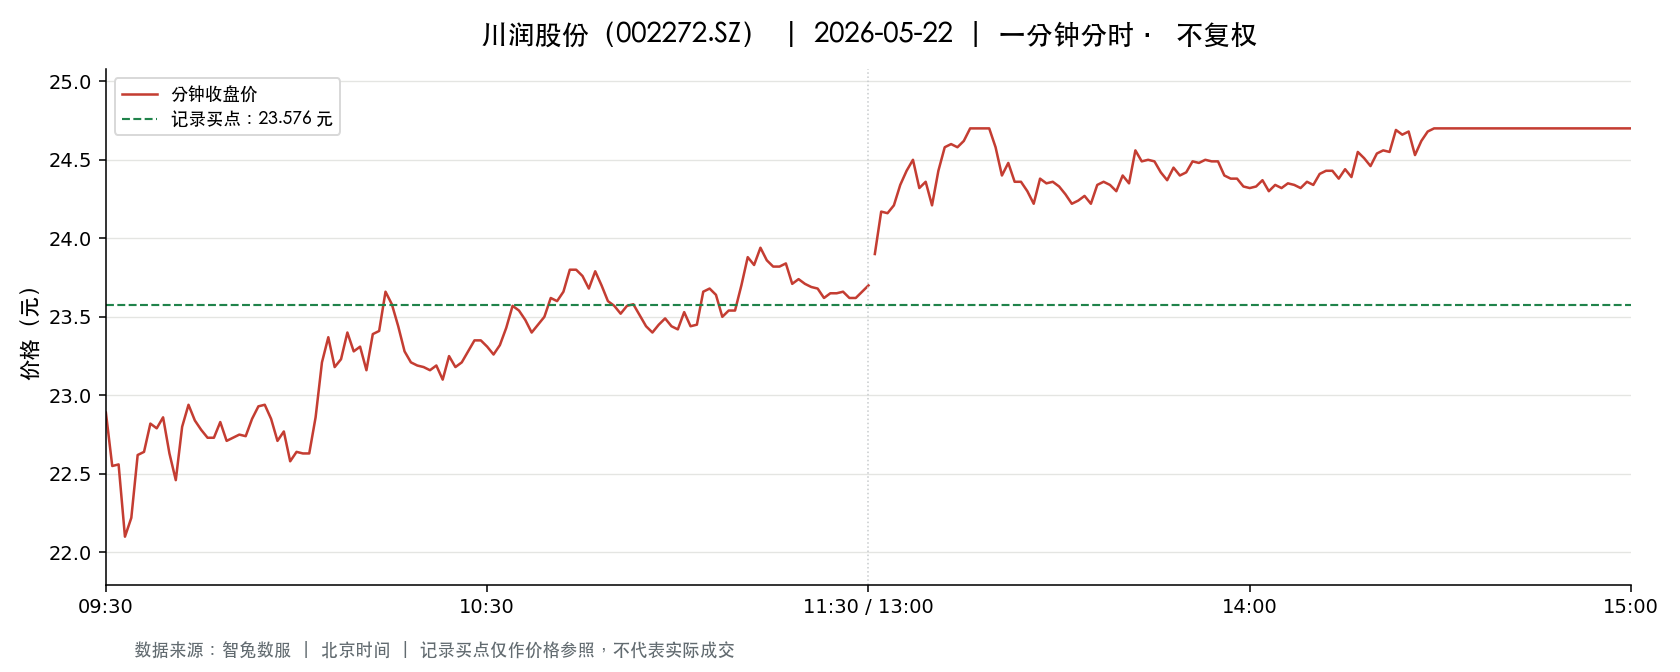

Values plotted in this chart, from the file beside it:
t, o, h, l, c, v, a, pc, sf
2026-05-22 09:30:00, 22.89, 22.89, 22.89, 22.89, 22304, 51053856, 22.45, 0.0
2026-05-22 09:31:00, 23.2, 23.29, 22.45, 22.55, 63764, 145318812, 22.89, 0.0
2026-05-22 09:32:00, 22.62, 23.0, 22.44, 22.56, 36365, 82681481, 22.55, 0.0
2026-05-22 09:33:00, 22.5, 22.5, 22.1, 22.1, 22407, 50000975, 22.56, 0.0
2026-05-22 09:34:00, 22.11, 22.38, 22.02, 22.22, 19659, 43683890, 22.1, 0.0
2026-05-22 09:35:00, 22.25, 22.63, 22.25, 22.62, 13004, 29186601, 22.22, 0.0
2026-05-22 09:36:00, 22.58, 22.64, 22.5, 22.64, 11674, 26329740, 22.62, 0.0
2026-05-22 09:37:00, 22.62, 22.98, 22.62, 22.82, 22684, 51849763, 22.64, 0.0
2026-05-22 09:38:00, 22.82, 22.82, 22.73, 22.79, 12578, 28640450, 22.82, 0.0
2026-05-22 09:39:00, 22.85, 22.92, 22.8, 22.86, 15444, 35323016, 22.79, 0.0
2026-05-22 09:40:00, 22.86, 22.87, 22.61, 22.63, 8965, 20380323, 22.86, 0.0
2026-05-22 09:41:00, 22.61, 22.61, 22.39, 22.46, 8123, 18287331, 22.63, 0.0
2026-05-22 09:42:00, 22.46, 22.8, 22.46, 22.8, 11188, 25320777, 22.46, 0.0
2026-05-22 09:43:00, 22.8, 22.99, 22.75, 22.94, 9778, 22394099, 22.8, 0.0
2026-05-22 09:44:00, 22.93, 22.93, 22.78, 22.84, 7508, 17157057, 22.94, 0.0
2026-05-22 09:45:00, 22.83, 22.83, 22.74, 22.78, 7059, 16062691, 22.84, 0.0
2026-05-22 09:46:00, 22.8, 22.81, 22.72, 22.73, 6954, 15838285, 22.78, 0.0
2026-05-22 09:47:00, 22.74, 22.77, 22.72, 22.73, 7637, 17364737, 22.73, 0.0
2026-05-22 09:48:00, 22.74, 22.85, 22.74, 22.83, 5321, 12123358, 22.73, 0.0
2026-05-22 09:49:00, 22.81, 22.81, 22.71, 22.71, 6075, 13821015, 22.83, 0.0
2026-05-22 09:50:00, 22.72, 22.77, 22.72, 22.73, 4389, 9978388, 22.71, 0.0
2026-05-22 09:51:00, 22.72, 22.81, 22.72, 22.75, 7473, 17023517, 22.73, 0.0
2026-05-22 09:52:00, 22.78, 22.78, 22.69, 22.74, 5266, 11960279, 22.75, 0.0
2026-05-22 09:53:00, 22.74, 22.85, 22.67, 22.85, 11223, 25541457, 22.74, 0.0
2026-05-22 09:54:00, 22.86, 22.96, 22.85, 22.93, 7488, 17159705, 22.85, 0.0
2026-05-22 09:55:00, 22.93, 22.97, 22.9, 22.94, 7456, 17096550, 22.93, 0.0
2026-05-22 09:56:00, 22.95, 22.95, 22.81, 22.85, 5374, 12291811, 22.94, 0.0
2026-05-22 09:57:00, 22.79, 22.84, 22.71, 22.71, 7574, 17263212, 22.85, 0.0
2026-05-22 09:58:00, 22.79, 22.81, 22.74, 22.77, 6946, 15816495, 22.71, 0.0
2026-05-22 09:59:00, 22.74, 22.74, 22.58, 22.58, 8459, 19168576, 22.77, 0.0
2026-05-22 10:00:00, 22.58, 22.66, 22.54, 22.64, 9470, 21368339, 22.58, 0.0
2026-05-22 10:01:00, 22.66, 22.76, 22.63, 22.63, 6133, 13918319, 22.64, 0.0
2026-05-22 10:02:00, 22.57, 22.63, 22.57, 22.63, 3430, 7749340, 22.63, 0.0
2026-05-22 10:03:00, 22.63, 22.9, 22.63, 22.86, 8112, 18477122, 22.63, 0.0
2026-05-22 10:04:00, 22.86, 23.21, 22.86, 23.21, 19263, 44391557, 22.86, 0.0
2026-05-22 10:05:00, 23.23, 23.4, 23.23, 23.37, 21189, 49351656, 23.21, 0.0
2026-05-22 10:06:00, 23.37, 23.37, 23.18, 23.18, 15905, 37043302, 23.37, 0.0
2026-05-22 10:07:00, 23.21, 23.28, 23.16, 23.23, 12103, 28110787, 23.18, 0.0
2026-05-22 10:08:00, 23.26, 23.5, 23.26, 23.4, 21102, 49409196, 23.23, 0.0
2026-05-22 10:09:00, 23.38, 23.38, 23.28, 23.28, 7080, 16522880, 23.4, 0.0
2026-05-22 10:10:00, 23.28, 23.31, 23.18, 23.31, 7282, 16939230, 23.28, 0.0
2026-05-22 10:11:00, 23.31, 23.33, 23.11, 23.16, 6103, 14175792, 23.31, 0.0
2026-05-22 10:12:00, 23.17, 23.39, 23.13, 23.39, 7734, 17989997, 23.16, 0.0
2026-05-22 10:13:00, 23.4, 23.52, 23.4, 23.41, 12712, 29841141, 23.39, 0.0
2026-05-22 10:14:00, 23.59, 23.72, 23.59, 23.66, 18210, 43025331, 23.41, 0.0
2026-05-22 10:15:00, 23.66, 23.66, 23.57, 23.58, 11147, 26319370, 23.66, 0.0
2026-05-22 10:16:00, 23.58, 23.58, 23.43, 23.44, 6369, 14971991, 23.58, 0.0
2026-05-22 10:17:00, 23.45, 23.45, 23.28, 23.28, 3486, 8148075, 23.44, 0.0
2026-05-22 10:18:00, 23.29, 23.31, 23.21, 23.21, 6155, 14325164, 23.28, 0.0
2026-05-22 10:19:00, 23.18, 23.21, 23.14, 23.19, 4665, 10817626, 23.21, 0.0
2026-05-22 10:20:00, 23.18, 23.18, 23.14, 23.18, 4292, 9941330, 23.19, 0.0
2026-05-22 10:21:00, 23.18, 23.18, 23.13, 23.16, 5866, 13581485, 23.18, 0.0
2026-05-22 10:22:00, 23.17, 23.19, 23.14, 23.19, 3098, 7178772, 23.16, 0.0
2026-05-22 10:23:00, 23.18, 23.18, 23.07, 23.1, 6834, 15799554, 23.19, 0.0
2026-05-22 10:24:00, 23.1, 23.26, 23.1, 23.25, 4576, 10612457, 23.1, 0.0
2026-05-22 10:25:00, 23.21, 23.23, 23.17, 23.18, 3569, 8282412, 23.25, 0.0
2026-05-22 10:26:00, 23.17, 23.21, 23.14, 23.21, 2151, 4984109, 23.18, 0.0
2026-05-22 10:27:00, 23.21, 23.3, 23.18, 23.28, 3078, 7153571, 23.21, 0.0
2026-05-22 10:28:00, 23.3, 23.37, 23.3, 23.35, 7884, 18388822, 23.28, 0.0
2026-05-22 10:29:00, 23.35, 23.41, 23.35, 23.35, 4411, 10310526, 23.35, 0.0
... 181 more rows
